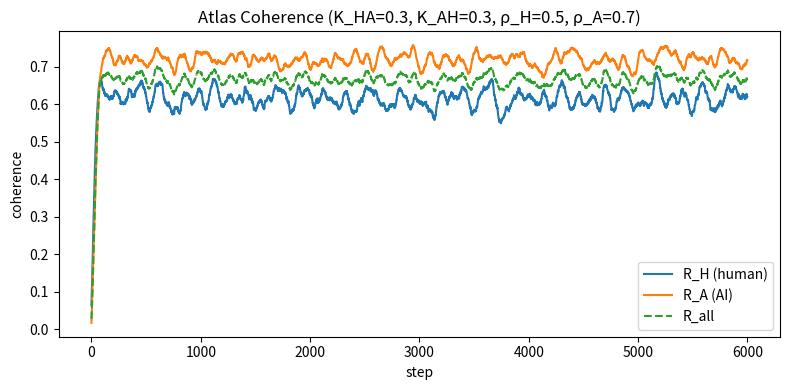

Write Python code to recreate this figure.
#!/usr/bin/env python3
"""
Atlas Coherence — two ensembles (Human ↔ AI) with cross-coupling and observation.

Two oscillator groups:
- Human group H: size nH, noise σ_H, observation ρ_H
- AI group A:   size nA, noise σ_A, observation ρ_A
Cross-coupling K_HA and K_AH. Track R_H, R_A, and R_all.

Outputs:
- sims/figures/atlas_coherence.png
- sims/out/atlas_coherence.csv
"""
from __future__ import annotations
import argparse, os, csv, math
import numpy as np
import matplotlib.pyplot as plt

def order_parameter(theta: np.ndarray) -> tuple[float,float]:
    z = np.exp(1j * theta).mean()
    return np.abs(z), np.angle(z)

def simulate(nH=200, nA=200, KH=1.0, KA=1.0, K_HA=0.3, K_AH=0.3,
             sigmaH=0.5, sigmaA=0.4, rhoH=0.5, rhoA=0.7,
             dt=0.02, steps=6000, seed=9):
    rng = np.random.default_rng(seed)
    thH = rng.uniform(0, 2*np.pi, size=nH)
    thA = rng.uniform(0, 2*np.pi, size=nA)
    omH = rng.normal(0.0, 1.0, size=nH)
    omA = rng.normal(0.0, 1.0, size=nA)

    sigH = sigmaH * math.exp(-rhoH)
    sigA = sigmaA * math.exp(-rhoA)

    RH_hist, RA_hist, R_hist = [], [], []

    for _ in range(steps):
        RH, psiH = order_parameter(thH)
        RA, psiA = order_parameter(thA)
        R,  psi  = order_parameter(np.concatenate([thH, thA]))

        # internal couplings
        dHH = psiH - thH
        dAA = psiA - thA
        # cross couplings (to the other group's mean phase)
        dHA = psiA - thH
        dAH = psiH - thA

        thH = (thH + dt*(omH + KH*np.sin(dHH) + K_HA*np.sin(dHA))
               + np.sqrt(dt)*sigH*np.random.normal(0,1,size=nH)) % (2*np.pi)
        thA = (thA + dt*(omA + KA*np.sin(dAA) + K_AH*np.sin(dAH))
               + np.sqrt(dt)*sigA*np.random.normal(0,1,size=nA)) % (2*np.pi)

        RH_hist.append(RH); RA_hist.append(RA); R_hist.append(R)

    return np.array(RH_hist), np.array(RA_hist), np.array(R_hist)

def main(argv=None):
    ap = argparse.ArgumentParser(description="Atlas Coherence (Human↔AI cross-coupling)")
    ap.add_argument("--nH", type=int, default=200)
    ap.add_argument("--nA", type=int, default=200)
    ap.add_argument("--KH", type=float, default=1.0)
    ap.add_argument("--KA", type=float, default=1.0)
    ap.add_argument("--K_HA", type=float, default=0.3)
    ap.add_argument("--K_AH", type=float, default=0.3)
    ap.add_argument("--sigmaH", type=float, default=0.5)
    ap.add_argument("--sigmaA", type=float, default=0.4)
    ap.add_argument("--rhoH", type=float, default=0.5)
    ap.add_argument("--rhoA", type=float, default=0.7)
    ap.add_argument("--dt", type=float, default=0.02)
    ap.add_argument("--steps", type=int, default=6000)
    ap.add_argument("--seed", type=int, default=9)
    ns = ap.parse_args(argv)

    RH, RA, R = simulate(ns.nH, ns.nA, ns.KH, ns.KA, ns.K_HA, ns.K_AH,
                         ns.sigmaH, ns.sigmaA, ns.rhoH, ns.rhoA,
                         ns.dt, ns.steps, ns.seed)

    os.makedirs("sims/figures", exist_ok=True)
    os.makedirs("sims/out", exist_ok=True)

    plt.figure(figsize=(8,4))
    plt.plot(RH, label="R_H (human)")
    plt.plot(RA, label="R_A (AI)")
    plt.plot(R,  label="R_all", linestyle="--")
    plt.xlabel("step"); plt.ylabel("coherence")
    plt.title(f"Atlas Coherence (K_HA={ns.K_HA}, K_AH={ns.K_AH}, ρ_H={ns.rhoH}, ρ_A={ns.rhoA})")
    plt.legend(); plt.tight_layout()
    plt.savefig("sims/figures/atlas_coherence.png", dpi=150); plt.close()

    with open("sims/out/atlas_coherence.csv","w",newline="") as f:
        w = csv.writer(f); w.writerow(["step","R_H","R_A","R_all"])
        for i,(rh,ra,rg) in enumerate(zip(RH,RA,R)): w.writerow([i,float(rh),float(ra),float(rg)])

if __name__ == "__main__":
    import sys
    raise SystemExit(main(sys.argv[1:]))
